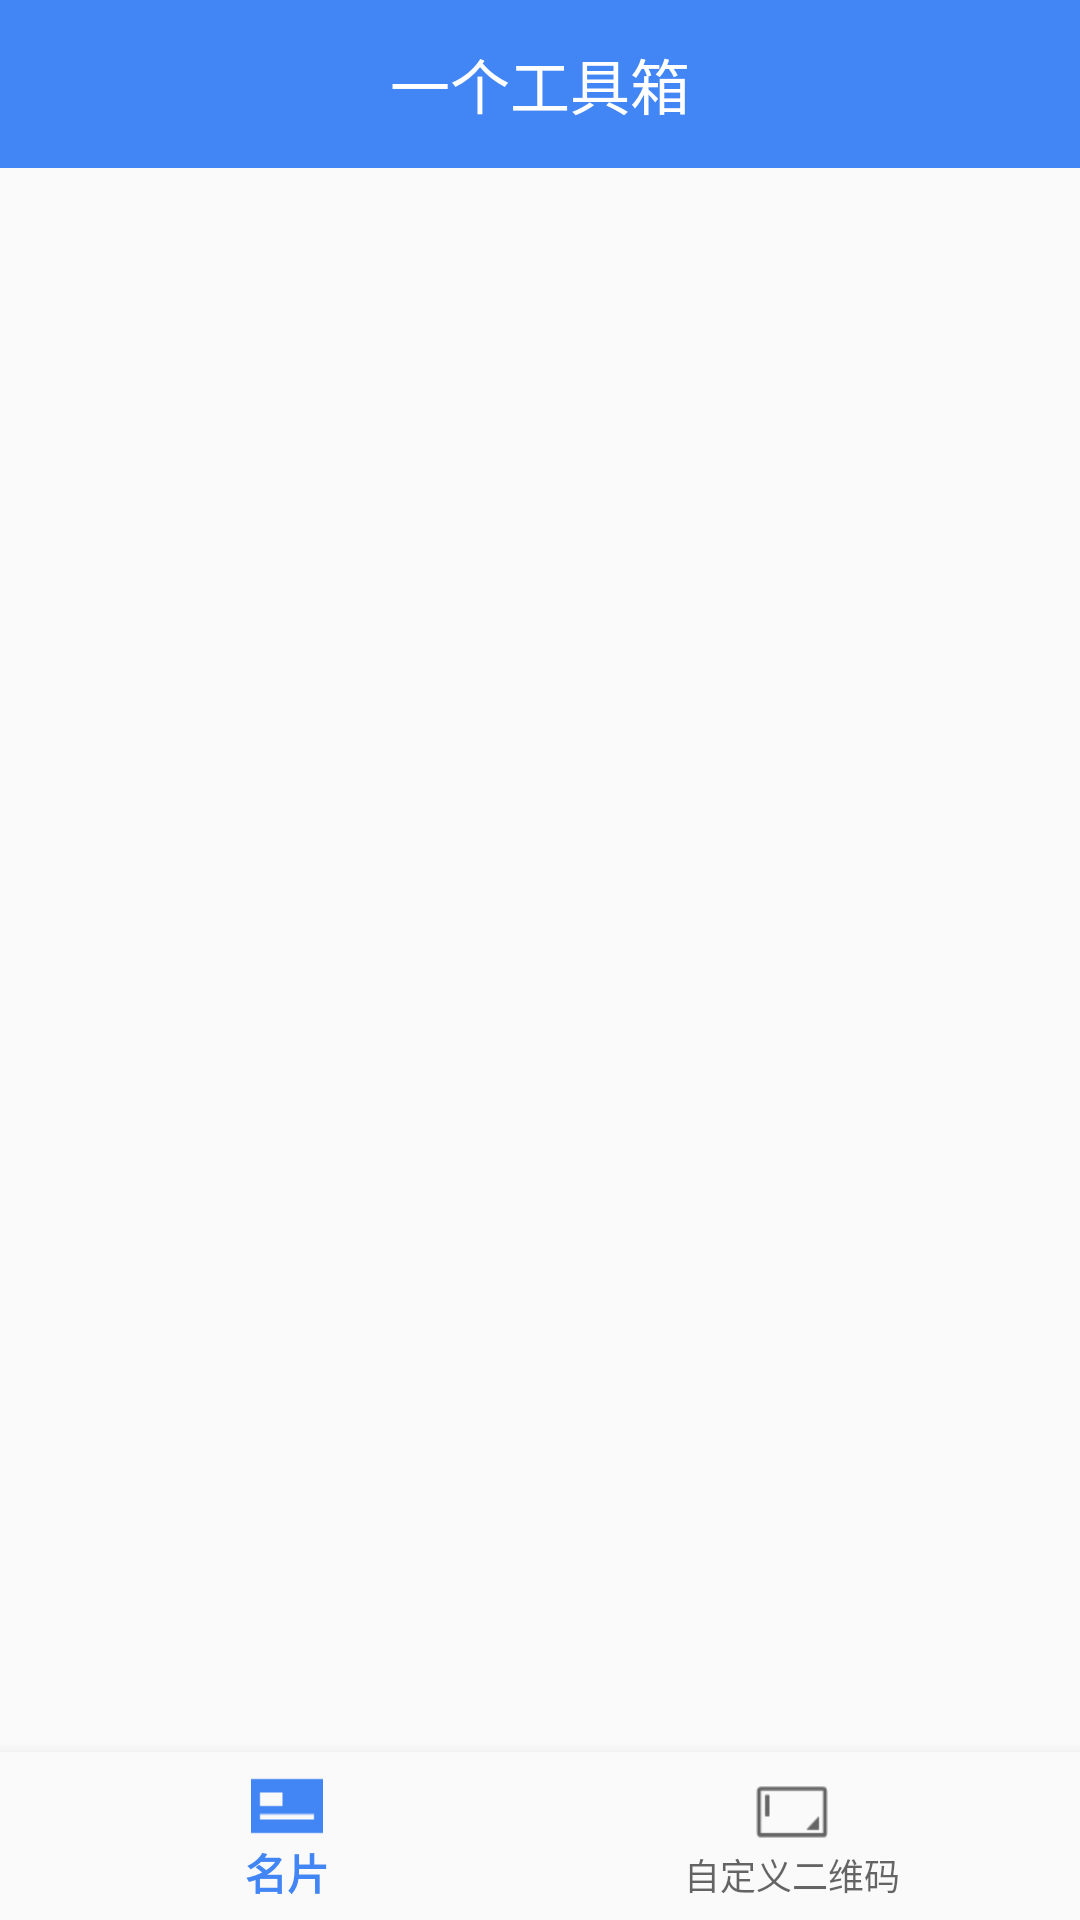

This screen was rendered from an Android layout file. Write that file and the resources it references.
<!-- AndroidManifest.xml: application theme AppTheme -->
<!-- res/layout/qrcode_visiting_card_main_activity.xml -->
<?xml version="1.0" encoding="utf-8"?>

<LinearLayout xmlns:android="http://schemas.android.com/apk/res/android"
    xmlns:app="http://schemas.android.com/apk/res-auto"
    android:layout_width="match_parent"
    android:layout_height="match_parent"
    android:orientation="vertical">

    <include layout="@layout/title_with_back_layout" />

    <android.support.v4.view.ViewPager
        android:id="@+id/qrcode_visiting_card_view_pager"
        android:layout_width="match_parent"
        android:layout_height="0dp"
        android:layout_weight="1" />

    <android.support.design.widget.BottomNavigationView
        android:id="@+id/qrcode_visiting_card_bottom_nav"
        android:layout_width="match_parent"
        android:layout_height="wrap_content"
        android:background="?android:attr/windowBackground"
        app:menu="@menu/qrcode_visiting_card_main_bottom_nav">

    </android.support.design.widget.BottomNavigationView>

</LinearLayout>
<!-- res/layout/title_with_back_layout.xml (included above) -->
<?xml version="1.0" encoding="utf-8"?>


<RelativeLayout xmlns:android="http://schemas.android.com/apk/res/android"
    android:layout_width="match_parent"
    android:layout_height="?attr/actionBarSize"
    android:background="?attr/colorPrimary"
    android:fitsSystemWindows="true">

    <TextView
        android:id="@+id/title_layout_title_text"
        android:layout_width="wrap_content"
        android:layout_height="wrap_content"
        android:layout_centerInParent="true"
        android:text="@string/app_name"
        android:textColor="#fff"
        android:textSize="20sp" />

    <Button
        android:id="@+id/title_layout_back_button"
        android:layout_width="25dp"
        android:layout_height="25dp"
        android:layout_alignParentLeft="true"
        android:layout_centerVertical="true"
        android:layout_marginLeft="10dp"
        android:background="@drawable/ic_back"
        android:clickable="true" />

    <TextView
        android:id="@+id/title_layout_option_button"
        android:layout_width="wrap_content"
        android:layout_height="wrap_content"
        android:layout_alignParentRight="true"
        android:layout_centerVertical="true"
        android:padding="10dp"
        android:text="option"
        android:textColor="@color/white"
        android:textSize="18sp"
        android:visibility="gone" />
</RelativeLayout>
<!-- resources referenced by this layout -->
<resources>
  <color name="white">#fff</color>
  <string name="app_name">一个工具箱</string>
  <style name="AppTheme" parent="Theme.AppCompat.Light.NoActionBar">
          
          <item name="colorPrimary">@color/colorPrimary</item>
          <item name="colorPrimaryDark">@color/colorPrimaryDark</item>
          <item name="colorAccent">@color/colorAccent</item>
      </style>
  <color name="colorPrimary">#4285F4</color>
  <color name="colorPrimaryDark">#3367D6</color>
  <color name="colorAccent">#FF4081</color>
</resources>
